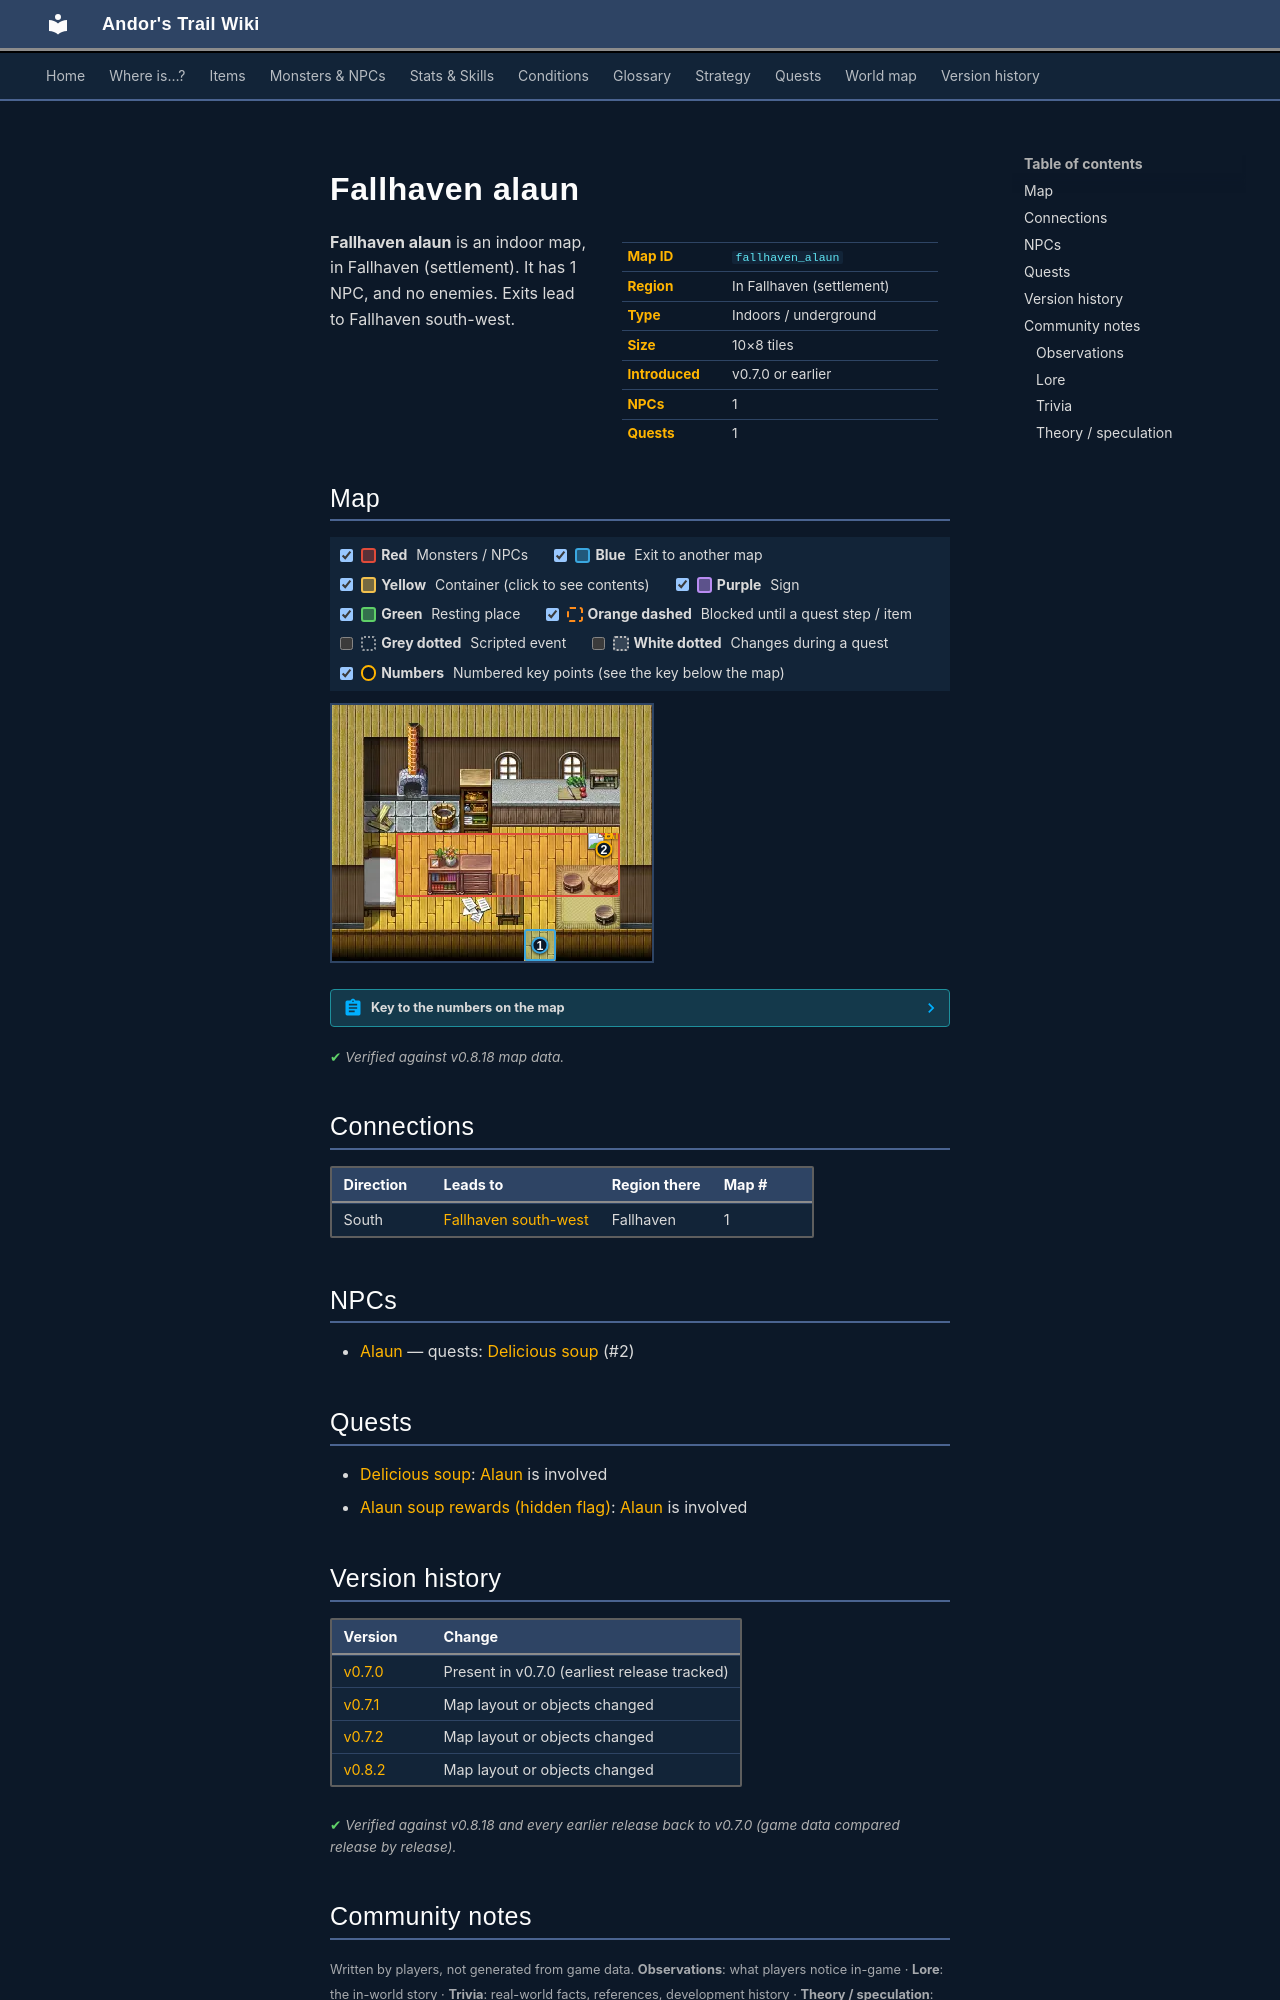

repository: asdfghjkl628/Andor-s-Trail-Wikiiii · page: maps/fallhaven_alaun/index.html · generator: mkdocs

---
description: "Fallhaven alaun is an indoor location in Andor's Trail, in Fallhaven (settlement). NPCs: Alaun. Exits to Fallhaven south-west."
---

# Fallhaven alaun

<div class="infobox" markdown>

| | |
|---|---|
| **Map ID** | `fallhaven_alaun` |
| **Region** | In Fallhaven (settlement) |
| **Type** | Indoors / underground |
| **Size** | 10×8 tiles |
| **Introduced** | v0.7.0 or earlier |
| **NPCs** | 1 |
| **Quests** | 1 |

</div>

**Fallhaven alaun** is an indoor map, in Fallhaven (settlement). It has 1 NPC, and no enemies. Exits lead to Fallhaven south-west.

## Map

<div class="map-legend" markdown="0"><label class="lg"><input type="checkbox" data-t="spawn" checked><span class="sw sw-spawn"></span><b>Red</b>&nbsp;Monsters / NPCs</label><label class="lg"><input type="checkbox" data-t="mapchange" checked><span class="sw sw-mapchange"></span><b>Blue</b>&nbsp;Exit to another map</label><label class="lg"><input type="checkbox" data-t="container" checked><span class="sw sw-container"></span><b>Yellow</b>&nbsp;Container (click to see contents)</label><label class="lg"><input type="checkbox" data-t="sign" checked><span class="sw sw-sign"></span><b>Purple</b>&nbsp;Sign</label><label class="lg"><input type="checkbox" data-t="rest" checked><span class="sw sw-rest"></span><b>Green</b>&nbsp;Resting place</label><label class="lg"><input type="checkbox" data-t="key" checked><span class="sw sw-key"></span><b>Orange dashed</b>&nbsp;Blocked until a quest step / item</label><label class="lg"><input type="checkbox" data-t="script"><span class="sw sw-script"></span><b>Grey dotted</b>&nbsp;Scripted event</label><label class="lg"><input type="checkbox" data-t="replace"><span class="sw sw-replace"></span><b>White dotted</b>&nbsp;Changes during a quest</label><label class="lg"><input type="checkbox" data-t="pin" checked><span class="sw sw-pin"></span><b>Numbers</b>&nbsp;Numbered key points (see the key below the map)</label></div>

<div class="map-wrap hide-script hide-replace" markdown="0"><img src="../../assets/maps/fallhaven_alaun.webp" alt="Map of Fallhaven alaun" width="320" height="256" loading="lazy"><a id="place-entrance" class="mo mo-mapchange" href="../fallhaven_sw/#place-alaun" title="Exit to Fallhaven south-west" style="left:60.000%;top:87.500%;width:10.000%;height:12.500%"></a><span class="mo mo-spawn" title="Spawns: Alaun" style="left:20.000%;top:50.000%;width:70.000%;height:25.000%"></span><a class="mob" href="../../monsters/alaun/" title="Alaun" style="left:80.000%;top:50.000%;width:10.000%;height:12.500%"><img src="../../assets/icons/monsters/monsters_mage2_0.png" alt="Alaun"></a><a class="pin pin-exit" href="#key-1" style="left:65.000%;top:93.750%" title="Exit (south): to [Fallhaven south-west](fallhaven_sw.md)">1</a><a id="pin-npc-alaun" class="pin pin-npc" href="#key-2" style="left:85.000%;top:56.250%" title="[Alaun](../../monsters/alaun.md): 1 quest">2</a></div>

??? abstract "Key to the numbers on the map"

    | # | What | Details |
    |---|---|---|
    | <span id="key-1"></span>1 | Exit (south) | to [Fallhaven south-west](fallhaven_sw.md) |
    | <span id="key-2"></span>2 | [Alaun](../monsters/alaun.md) | 1 quest |


<p class="verified">Verified against v0.8.18 map data.</p>

## Connections

| Direction | Leads to | Region there | Map # |
|---|---|---|---|
| South | [Fallhaven south-west](fallhaven_sw.md) | Fallhaven | 1 |

## NPCs

- [Alaun](../monsters/alaun.md) — quests: [Delicious soup](../quests/gison_soup.md) (#2)

## Quests

- [Delicious soup](../quests/gison_soup.md): [Alaun](../monsters/alaun.md) is involved
- [Alaun soup rewards (hidden flag)](../quests/alaun_soup_reward.md): [Alaun](../monsters/alaun.md) is involved


## Version history

| Version | Change |
|---|---|
| [v0.7.0](../versions/0.7.0.md) | Present in v0.7.0 (earliest release tracked) |
| [v0.7.1](../versions/0.7.1.md) | Map layout or objects changed |
| [v0.7.2](../versions/0.7.2.md) | Map layout or objects changed |
| [v0.8.2](../versions/0.8.2.md) | Map layout or objects changed |

<p class="verified">Verified against v0.8.18 and every earlier release back to v0.7.0 (game data compared release by release).</p>


## Community notes

<small>Written by players, not generated from game data. **Observations**: what players notice in-game · **Lore**: the in-world story · **Trivia**: real-world facts, references, development history · **Theory / speculation**: unconfirmed ideas; may just be unfinished content</small>

### Observations

*No notes yet. Contributions are welcome: [add a note](https://github.com/asdfghjkl628/Andor-s-Trail-Wikiiii/new/main/notes/maps?filename=fallhaven_alaun.md&value=%23%23%20Observations%0A%0A%3C%21--%20what%20players%20notice%20in-game%20--%3E%0A%0A%23%23%20Lore%0A%0A%3C%21--%20the%20in-world%20story%20--%3E%0A%0A%23%23%20Trivia%0A%0A%3C%21--%20real-world%20facts%2C%20references%2C%20development%20history%20--%3E%0A%0A%23%23%20Theory%20/%20speculation%0A%0A%3C%21--%20unconfirmed%20ideas%3B%20may%20just%20be%20unfinished%20content%20--%3E%0A).*

### Lore

*No notes yet. Contributions are welcome: [add a note](https://github.com/asdfghjkl628/Andor-s-Trail-Wikiiii/new/main/notes/maps?filename=fallhaven_alaun.md&value=%23%23%20Observations%0A%0A%3C%21--%20what%20players%20notice%20in-game%20--%3E%0A%0A%23%23%20Lore%0A%0A%3C%21--%20the%20in-world%20story%20--%3E%0A%0A%23%23%20Trivia%0A%0A%3C%21--%20real-world%20facts%2C%20references%2C%20development%20history%20--%3E%0A%0A%23%23%20Theory%20/%20speculation%0A%0A%3C%21--%20unconfirmed%20ideas%3B%20may%20just%20be%20unfinished%20content%20--%3E%0A).*
